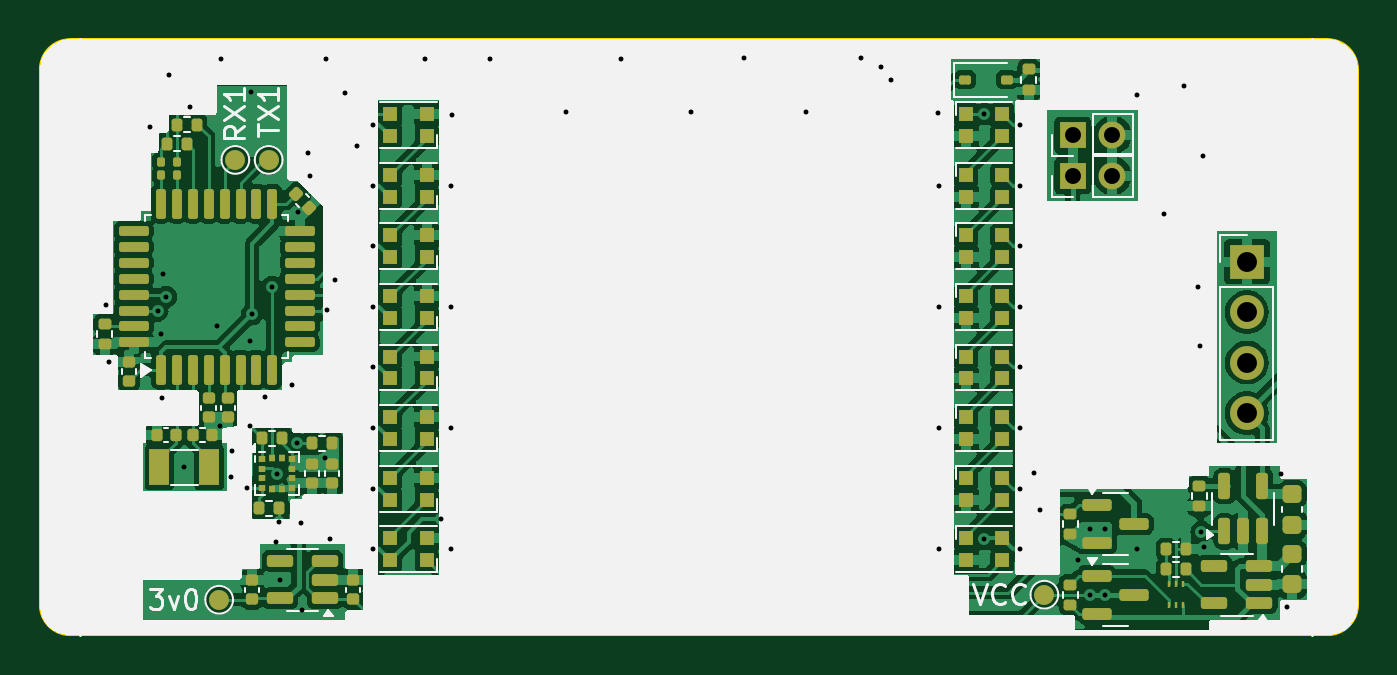
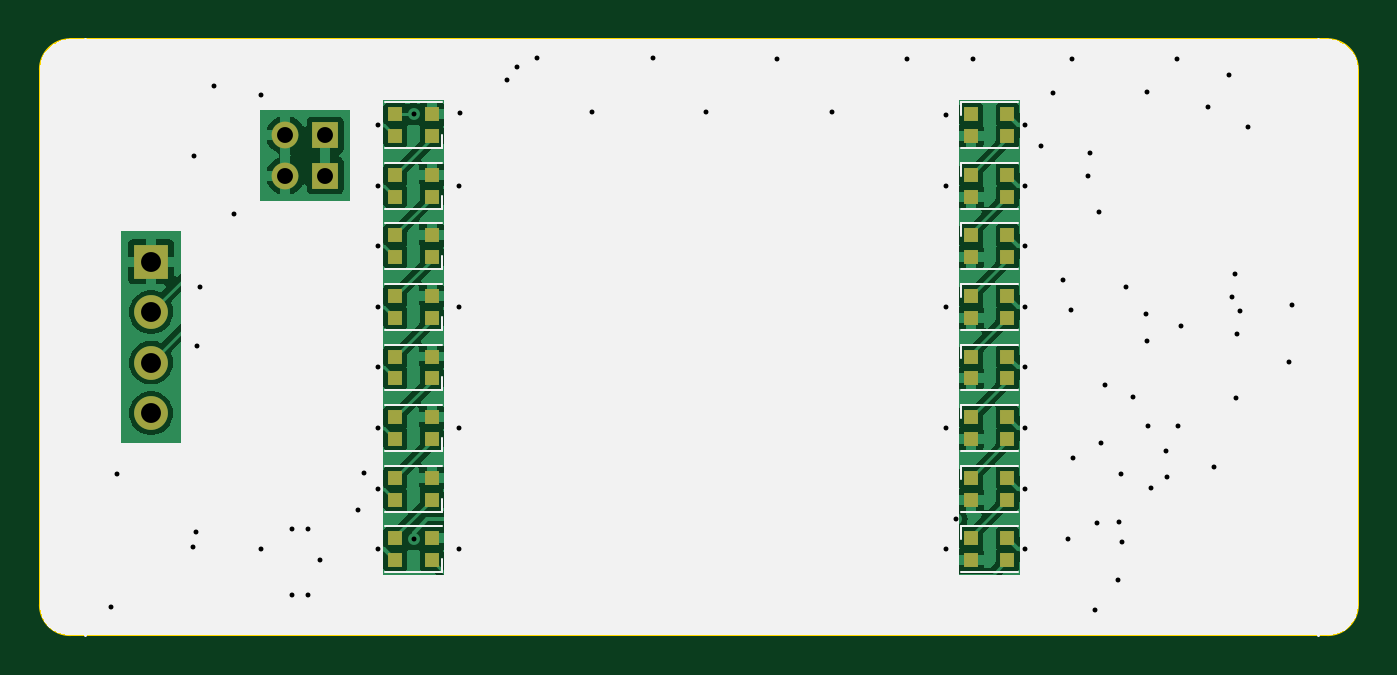
Circuit board: 11 layer files. Board 66.3 x 30.0 mm.
- bottom_copper: mainboard-B_Cu.gbr (110600 bytes)
- bottom_mask: mainboard-B_Mask.gbr (2779 bytes)
- paste: mainboard-B_Paste.gbr (2381 bytes)
- bottom_silk: mainboard-B_Silkscreen.gbr (8848 bytes)
- outline: mainboard-Edge_Cuts.gbr (992 bytes)
- top_copper: mainboard-F_Cu.gbr (170373 bytes)
- top_mask: mainboard-F_Mask.gbr (9513 bytes)
- paste: mainboard-F_Paste.gbr (8897 bytes)
- top_silk: mainboard-F_Silkscreen.gbr (33791 bytes)
- drill: mainboard-NPTH.drl (265 bytes)
- drill: mainboard-PTH.drl (1841 bytes)

=== bottom_copper: mainboard-B_Cu.gbr (110600 bytes, source omitted) ===
=== bottom_mask: mainboard-B_Mask.gbr ===
%TF.GenerationSoftware,KiCad,Pcbnew,8.0.6*%
%TF.CreationDate,2025-01-18T09:09:30-05:00*%
%TF.ProjectId,mainboard,6d61696e-626f-4617-9264-2e6b69636164,rev?*%
%TF.SameCoordinates,Original*%
%TF.FileFunction,Soldermask,Bot*%
%TF.FilePolarity,Negative*%
%FSLAX46Y46*%
G04 Gerber Fmt 4.6, Leading zero omitted, Abs format (unit mm)*
G04 Created by KiCad (PCBNEW 8.0.6) date 2025-01-18 09:09:30*
%MOMM*%
%LPD*%
G01*
G04 APERTURE LIST*
%ADD10R,1.350000X1.350000*%
%ADD11O,1.350000X1.350000*%
%ADD12R,1.700000X1.700000*%
%ADD13O,1.700000X1.700000*%
%ADD14R,0.700000X0.700000*%
G04 APERTURE END LIST*
D10*
%TO.C,J3*%
X204597000Y-81026000D03*
D11*
X206597000Y-81026000D03*
%TD*%
D12*
%TO.C,J1*%
X213360000Y-87386000D03*
D13*
X213360000Y-89926000D03*
X213360000Y-92466000D03*
X213360000Y-95006000D03*
%TD*%
D10*
%TO.C,J2*%
X204597000Y-83058000D03*
D11*
X206597000Y-83058000D03*
%TD*%
D14*
%TO.C,D32*%
X172111000Y-79968000D03*
X172111000Y-81068000D03*
X170281000Y-81068000D03*
X170281000Y-79968000D03*
%TD*%
%TO.C,D21*%
X199237000Y-93260000D03*
X199237000Y-92160000D03*
X201067000Y-92160000D03*
X201067000Y-93260000D03*
%TD*%
%TO.C,D27*%
X172111000Y-95208000D03*
X172111000Y-96308000D03*
X170281000Y-96308000D03*
X170281000Y-95208000D03*
%TD*%
%TO.C,D19*%
X199237000Y-87164000D03*
X199237000Y-86064000D03*
X201067000Y-86064000D03*
X201067000Y-87164000D03*
%TD*%
%TO.C,D18*%
X199237000Y-84116000D03*
X199237000Y-83016000D03*
X201067000Y-83016000D03*
X201067000Y-84116000D03*
%TD*%
%TO.C,D17*%
X199237000Y-81068000D03*
X199237000Y-79968000D03*
X201067000Y-79968000D03*
X201067000Y-81068000D03*
%TD*%
%TO.C,D30*%
X172111000Y-86064000D03*
X172111000Y-87164000D03*
X170281000Y-87164000D03*
X170281000Y-86064000D03*
%TD*%
%TO.C,D23*%
X199237000Y-99356000D03*
X199237000Y-98256000D03*
X201067000Y-98256000D03*
X201067000Y-99356000D03*
%TD*%
%TO.C,D24*%
X199237000Y-102404000D03*
X199237000Y-101304000D03*
X201067000Y-101304000D03*
X201067000Y-102404000D03*
%TD*%
%TO.C,D31*%
X172111000Y-83016000D03*
X172111000Y-84116000D03*
X170281000Y-84116000D03*
X170281000Y-83016000D03*
%TD*%
%TO.C,D29*%
X172111000Y-89112000D03*
X172111000Y-90212000D03*
X170281000Y-90212000D03*
X170281000Y-89112000D03*
%TD*%
%TO.C,D25*%
X172111000Y-101304000D03*
X172111000Y-102404000D03*
X170281000Y-102404000D03*
X170281000Y-101304000D03*
%TD*%
%TO.C,D28*%
X172111000Y-92160000D03*
X172111000Y-93260000D03*
X170281000Y-93260000D03*
X170281000Y-92160000D03*
%TD*%
%TO.C,D26*%
X172111000Y-98256000D03*
X172111000Y-99356000D03*
X170281000Y-99356000D03*
X170281000Y-98256000D03*
%TD*%
%TO.C,D20*%
X199237000Y-90212000D03*
X199237000Y-89112000D03*
X201067000Y-89112000D03*
X201067000Y-90212000D03*
%TD*%
%TO.C,D22*%
X199237000Y-96308000D03*
X199237000Y-95208000D03*
X201067000Y-95208000D03*
X201067000Y-96308000D03*
%TD*%
M02*

=== paste: mainboard-B_Paste.gbr ===
%TF.GenerationSoftware,KiCad,Pcbnew,8.0.6*%
%TF.CreationDate,2025-01-18T09:09:30-05:00*%
%TF.ProjectId,mainboard,6d61696e-626f-4617-9264-2e6b69636164,rev?*%
%TF.SameCoordinates,Original*%
%TF.FileFunction,Paste,Bot*%
%TF.FilePolarity,Positive*%
%FSLAX46Y46*%
G04 Gerber Fmt 4.6, Leading zero omitted, Abs format (unit mm)*
G04 Created by KiCad (PCBNEW 8.0.6) date 2025-01-18 09:09:30*
%MOMM*%
%LPD*%
G01*
G04 APERTURE LIST*
%ADD10R,0.700000X0.700000*%
G04 APERTURE END LIST*
D10*
%TO.C,D32*%
X172111000Y-79968000D03*
X172111000Y-81068000D03*
X170281000Y-81068000D03*
X170281000Y-79968000D03*
%TD*%
%TO.C,D21*%
X199237000Y-93260000D03*
X199237000Y-92160000D03*
X201067000Y-92160000D03*
X201067000Y-93260000D03*
%TD*%
%TO.C,D27*%
X172111000Y-95208000D03*
X172111000Y-96308000D03*
X170281000Y-96308000D03*
X170281000Y-95208000D03*
%TD*%
%TO.C,D19*%
X199237000Y-87164000D03*
X199237000Y-86064000D03*
X201067000Y-86064000D03*
X201067000Y-87164000D03*
%TD*%
%TO.C,D18*%
X199237000Y-84116000D03*
X199237000Y-83016000D03*
X201067000Y-83016000D03*
X201067000Y-84116000D03*
%TD*%
%TO.C,D17*%
X199237000Y-81068000D03*
X199237000Y-79968000D03*
X201067000Y-79968000D03*
X201067000Y-81068000D03*
%TD*%
%TO.C,D30*%
X172111000Y-86064000D03*
X172111000Y-87164000D03*
X170281000Y-87164000D03*
X170281000Y-86064000D03*
%TD*%
%TO.C,D23*%
X199237000Y-99356000D03*
X199237000Y-98256000D03*
X201067000Y-98256000D03*
X201067000Y-99356000D03*
%TD*%
%TO.C,D24*%
X199237000Y-102404000D03*
X199237000Y-101304000D03*
X201067000Y-101304000D03*
X201067000Y-102404000D03*
%TD*%
%TO.C,D31*%
X172111000Y-83016000D03*
X172111000Y-84116000D03*
X170281000Y-84116000D03*
X170281000Y-83016000D03*
%TD*%
%TO.C,D29*%
X172111000Y-89112000D03*
X172111000Y-90212000D03*
X170281000Y-90212000D03*
X170281000Y-89112000D03*
%TD*%
%TO.C,D25*%
X172111000Y-101304000D03*
X172111000Y-102404000D03*
X170281000Y-102404000D03*
X170281000Y-101304000D03*
%TD*%
%TO.C,D28*%
X172111000Y-92160000D03*
X172111000Y-93260000D03*
X170281000Y-93260000D03*
X170281000Y-92160000D03*
%TD*%
%TO.C,D26*%
X172111000Y-98256000D03*
X172111000Y-99356000D03*
X170281000Y-99356000D03*
X170281000Y-98256000D03*
%TD*%
%TO.C,D20*%
X199237000Y-90212000D03*
X199237000Y-89112000D03*
X201067000Y-89112000D03*
X201067000Y-90212000D03*
%TD*%
%TO.C,D22*%
X199237000Y-96308000D03*
X199237000Y-95208000D03*
X201067000Y-95208000D03*
X201067000Y-96308000D03*
%TD*%
M02*

=== bottom_silk: mainboard-B_Silkscreen.gbr (8848 bytes, source omitted) ===
=== outline: mainboard-Edge_Cuts.gbr ===
%TF.GenerationSoftware,KiCad,Pcbnew,8.0.6*%
%TF.CreationDate,2025-01-18T09:09:30-05:00*%
%TF.ProjectId,mainboard,6d61696e-626f-4617-9264-2e6b69636164,rev?*%
%TF.SameCoordinates,Original*%
%TF.FileFunction,Profile,NP*%
%FSLAX46Y46*%
G04 Gerber Fmt 4.6, Leading zero omitted, Abs format (unit mm)*
G04 Created by KiCad (PCBNEW 8.0.6) date 2025-01-18 09:09:30*
%MOMM*%
%LPD*%
G01*
G04 APERTURE LIST*
%TA.AperFunction,Profile*%
%ADD10C,0.100000*%
%TD*%
G04 APERTURE END LIST*
D10*
X217424000Y-76200000D02*
X154178000Y-76200000D01*
X218948000Y-104648000D02*
G75*
G02*
X217424000Y-106172000I-1524000J0D01*
G01*
X218948000Y-77724000D02*
X218948000Y-104648000D01*
X154178000Y-106172000D02*
G75*
G02*
X152654000Y-104648000I0J1524000D01*
G01*
X152654000Y-77724000D02*
X152654000Y-104648000D01*
X152654000Y-77724000D02*
G75*
G02*
X154178000Y-76200000I1524000J0D01*
G01*
X217424000Y-76200000D02*
G75*
G02*
X218948000Y-77724000I0J-1524000D01*
G01*
X217424000Y-106172000D02*
X154178000Y-106172000D01*
M02*

=== top_copper: mainboard-F_Cu.gbr (170373 bytes, source omitted) ===
=== top_mask: mainboard-F_Mask.gbr (9513 bytes, source omitted) ===
=== paste: mainboard-F_Paste.gbr (8897 bytes, source omitted) ===
=== top_silk: mainboard-F_Silkscreen.gbr (33791 bytes, source omitted) ===
=== drill: mainboard-NPTH.drl ===
M48
; DRILL file {KiCad 8.0.6} date 2025-01-18T09:09:33-0500
; FORMAT={-:-/ absolute / inch / decimal}
; #@! TF.CreationDate,2025-01-18T09:09:33-05:00
; #@! TF.GenerationSoftware,Kicad,Pcbnew,8.0.6
; #@! TF.FileFunction,NonPlated,1,2,NPTH
FMAT,2
INCH
%
G90
G05
M30

=== drill: mainboard-PTH.drl ===
M48
; DRILL file {KiCad 8.0.6} date 2025-01-18T09:09:33-0500
; FORMAT={-:-/ absolute / inch / decimal}
; #@! TF.CreationDate,2025-01-18T09:09:33-05:00
; #@! TF.GenerationSoftware,Kicad,Pcbnew,8.0.6
; #@! TF.FileFunction,Plated,1,2,PTH
FMAT,2
INCH
; #@! TA.AperFunction,Plated,PTH,ViaDrill
T1C0.0098
; #@! TA.AperFunction,Plated,PTH,ComponentDrill
T2C0.0315
; #@! TA.AperFunction,Plated,PTH,ComponentDrill
T3C0.0394
%
G90
G05
T1
X6.141Y-3.527
X6.146Y-3.639
X6.228Y-3.173
X6.243Y-3.538
X6.249Y-3.584
X6.251Y-3.71
X6.254Y-3.465
X6.26Y-3.51
X6.266Y-3.07
X6.296Y-3.848
X6.307Y-3.135
X6.361Y-3.567
X6.366Y-3.766
X6.369Y-3.039
X6.389Y-3.867
X6.391Y-3.815
X6.42Y-3.889
X6.426Y-3.7661
X6.427Y-3.597
X6.428Y-3.105
X6.43Y-3.545
X6.456Y-3.709
X6.47Y-3.49
X6.477Y-3.996
X6.479Y-3.86
X6.484Y-3.957
X6.485Y-4.07
X6.51Y-3.685
X6.519Y-3.8
X6.522Y-3.342
X6.527Y-3.958
X6.53Y-4.131
X6.5405Y-3.2255
X6.545Y-3.27
X6.575Y-3.829
X6.577Y-3.039
X6.5782Y-3.5372
X6.584Y-3.99
X6.595Y-3.476
X6.614Y-3.106
X6.637Y-3.212
X6.67Y-3.17
X6.67Y-3.29
X6.67Y-3.41
X6.67Y-3.53
X6.67Y-3.65
X6.67Y-3.77
X6.67Y-3.89
X6.67Y-4.01
X6.773Y-3.039
X6.805Y-3.95
X6.825Y-3.29
X6.825Y-3.53
X6.825Y-3.77
X6.825Y-4.01
X6.826Y-3.15
X6.902Y-3.039
X7.052Y-3.145
X7.161Y-3.04
X7.3Y-3.144
X7.405Y-3.038
X7.527Y-3.144
X7.635Y-3.037
X7.675Y-3.055
X7.695Y-3.08
X7.789Y-3.147
X7.79Y-3.29
X7.79Y-3.53
X7.79Y-3.77
X7.79Y-4.01
X7.88Y-3.1483
X7.88Y-3.99
X7.95Y-3.17
X7.95Y-3.29
X7.95Y-3.41
X7.95Y-3.53
X7.95Y-3.65
X7.95Y-3.77
X7.95Y-3.89
X7.95Y-4.01
X7.979Y-3.859
X7.991Y-3.932
X8.065Y-4.031
X8.09Y-3.97
X8.09Y-4.1
X8.12Y-3.97
X8.12Y-4.1
X8.182Y-3.111
X8.182Y-4.009
X8.235Y-3.347
X8.275Y-3.093
X8.303Y-3.491
X8.308Y-3.608
X8.31Y-3.975
X8.314Y-3.232
X8.316Y-4.006
X8.467Y-3.861
X8.48Y-4.125
T2
X8.055Y-3.19
X8.055Y-3.27
X8.1337Y-3.19
X8.1337Y-3.27
T3
X8.4Y-3.4404
X8.4Y-3.5404
X8.4Y-3.6404
X8.4Y-3.7404
M30

